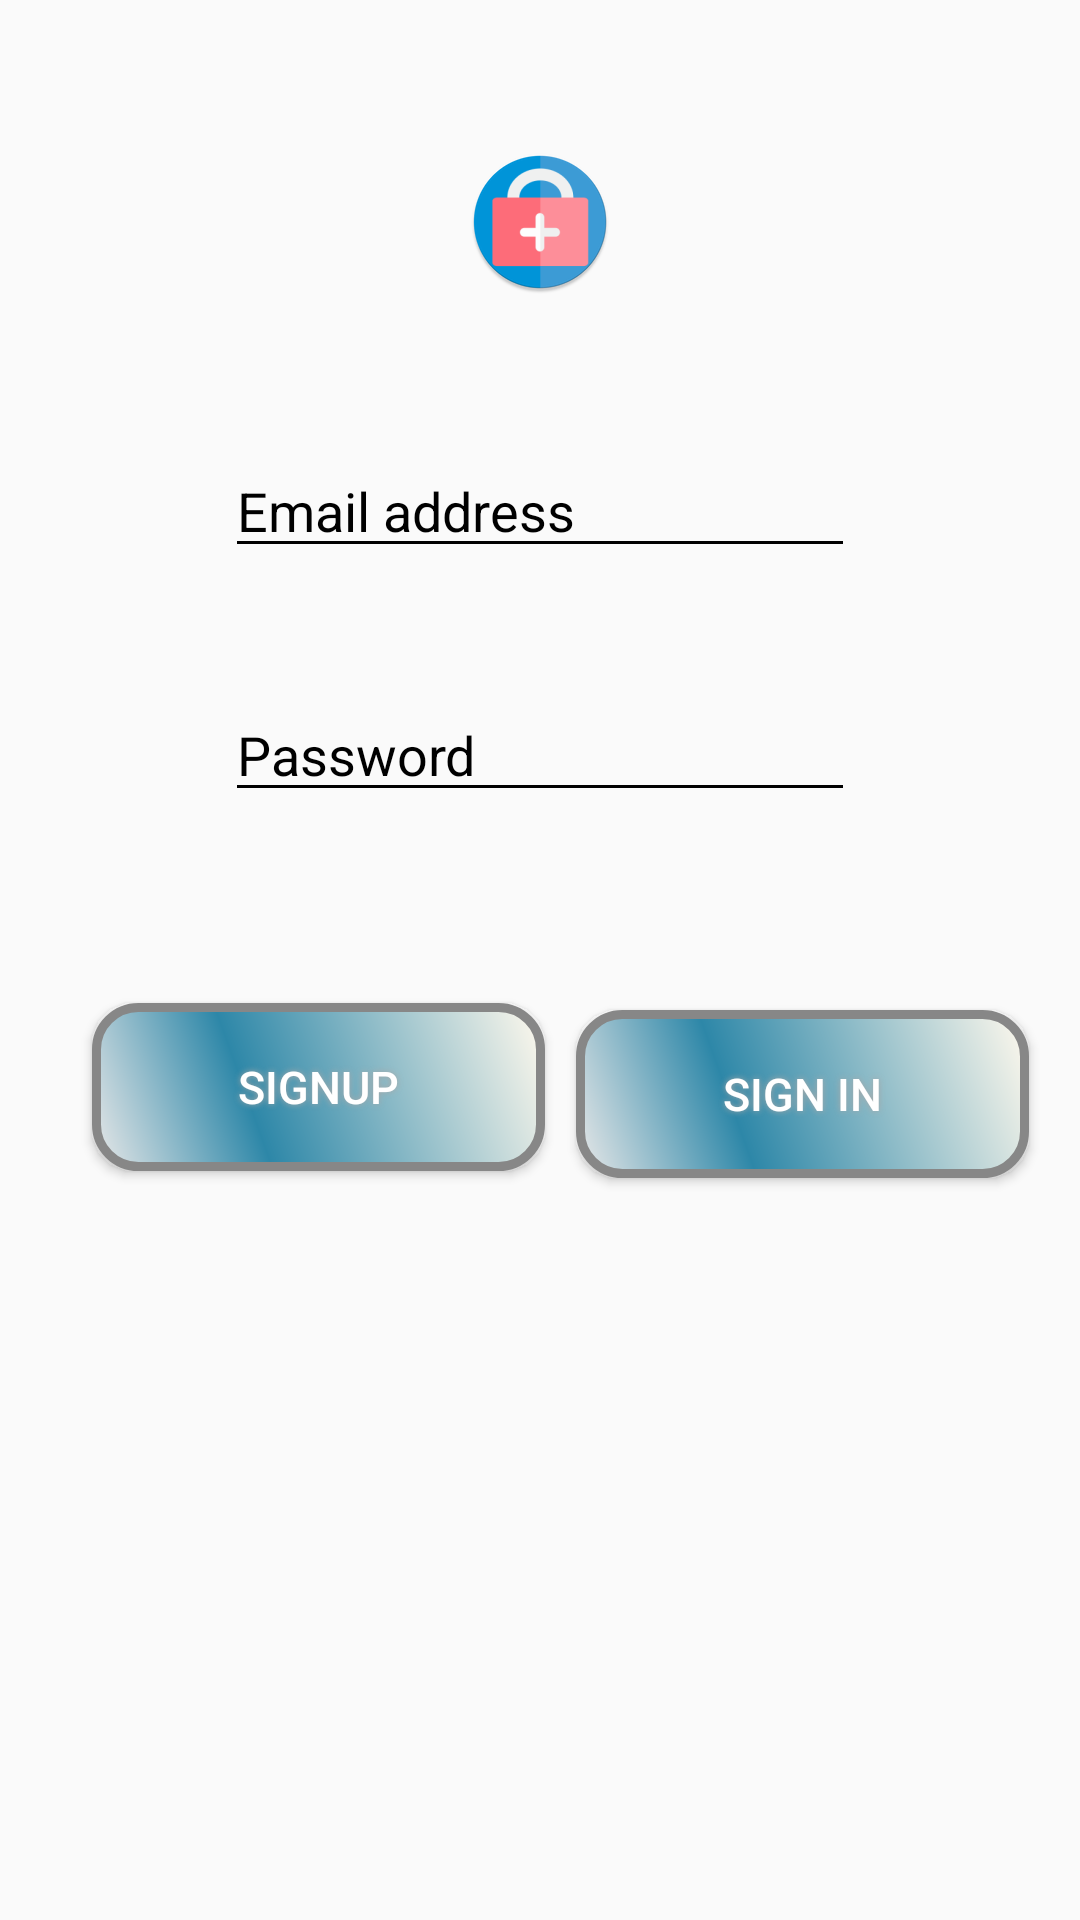

This screen was rendered from an Android layout file. Write that file and the resources it references.
<!-- AndroidManifest.xml: application theme AppTheme -->
<!-- res/layout/activity_sign_up.xml -->
<?xml version="1.0" encoding="utf-8"?>
<android.support.constraint.ConstraintLayout xmlns:android="http://schemas.android.com/apk/res/android"
    xmlns:app="http://schemas.android.com/apk/res-auto"
    xmlns:tools="http://schemas.android.com/tools"
    android:layout_width="match_parent"
    android:layout_height="match_parent"

    tools:context="com.example.acer.doctord.SignUp">


    <EditText
        android:id="@+id/email"
        android:layout_width="wrap_content"
        android:layout_height="wrap_content"
        android:layout_marginEnd="8dp"
        android:layout_marginStart="8dp"
        android:layout_marginTop="50dp"
        android:backgroundTint="#000000"
        android:ems="10"
        android:hint="Email address"
        android:inputType="textPersonName"

        android:textColor="#000000"
        android:textColorHint="#000000"
        app:layout_constraintEnd_toEndOf="parent"
        app:layout_constraintStart_toStartOf="parent"
        app:layout_constraintTop_toBottomOf="@+id/imageView2" />

    <EditText
        android:id="@+id/pass"
        android:layout_width="wrap_content"
        android:layout_height="wrap_content"
        android:layout_marginEnd="8dp"
        android:layout_marginStart="8dp"
        android:layout_marginTop="40dp"
        android:ems="10"
        android:hint="Password"
        android:inputType="textPassword"
        android:backgroundTint="#000000"
        android:textColor="#000000"
        android:textColorHint="#000000"
        app:layout_constraintEnd_toEndOf="parent"
        app:layout_constraintStart_toStartOf="parent"
        app:layout_constraintTop_toBottomOf="@+id/email" />

    <ImageView
        android:id="@+id/imageView2"
        android:layout_width="wrap_content"
        android:layout_height="wrap_content"
        android:layout_marginEnd="8dp"
        android:layout_marginStart="8dp"
        android:layout_marginTop="50dp"
        app:layout_constraintEnd_toEndOf="parent"
        app:layout_constraintStart_toStartOf="parent"
        app:layout_constraintTop_toTopOf="parent"
        app:srcCompat="@mipmap/ic_launcher_round" />

    <Button
        android:id="@+id/signingup"

        android:layout_width="151dp"
        android:layout_height="56dp"
        android:layout_marginBottom="8dp"


        android:layout_marginEnd="8dp"
        android:layout_marginStart="28dp"
        android:background="@drawable/buttonshape"
        android:shadowColor="#A8A8A8"
        android:shadowDx="0"
        android:shadowDy="0"
        android:shadowRadius="5"
        android:text="Signup"
        android:textColor="#FFFFFF"
        android:textSize="15dp"
        app:layout_constraintBottom_toBottomOf="parent"
        app:layout_constraintEnd_toStartOf="@+id/signin"
        app:layout_constraintStart_toStartOf="parent"
        app:layout_constraintTop_toBottomOf="@+id/pass"
        app:layout_constraintVertical_bias="0.209"
        android:layout_marginRight="8dp"
        android:layout_marginLeft="28dp" />

    <ProgressBar
        android:visibility="gone"
        android:id="@+id/progressBar2"
        android:layout_width="wrap_content"
        android:layout_height="wrap_content"
        android:layout_marginBottom="8dp"
        android:layout_marginEnd="8dp"
        android:layout_marginStart="8dp"
        app:layout_constraintBottom_toTopOf="@+id/pass"
        app:layout_constraintEnd_toEndOf="parent"
        app:layout_constraintStart_toStartOf="parent" />

    <Button
        android:id="@+id/signin"

        android:layout_width="151dp"
        android:layout_height="56dp"
        android:layout_marginBottom="8dp"


        android:layout_marginStart="192dp"
        android:background="@drawable/buttonshape"
        android:shadowColor="#A8A8A8"
        android:shadowDx="0"
        android:shadowDy="0"
        android:shadowRadius="5"
        android:text="Sign in"
        android:textColor="#FFFFFF"
        android:textSize="15dp"
        app:layout_constraintBottom_toBottomOf="parent"
        app:layout_constraintStart_toStartOf="parent"
        app:layout_constraintTop_toBottomOf="@+id/pass"
        app:layout_constraintVertical_bias="0.216" />
</android.support.constraint.ConstraintLayout>
<!-- resources referenced by this layout -->
<resources>
  <!-- drawable buttonshape (drawable) -->
  <?xml version="1.0" encoding="utf-8"?>
  <shape xmlns:android="http://schemas.android.com/apk/res/android" android:shape="rectangle" >
      <corners
          android:radius="14dp"
          />
      <gradient
          android:angle="45"
          android:centerX="35%"
          android:centerColor="#2D87A8"
          android:startColor="#E8E8E8"
          android:endColor="#FFF9ED"
          android:type="linear"
          />
      <padding
          android:left="0dp"
          android:top="0dp"
          android:right="0dp"
          android:bottom="0dp"
          />
      <size
          android:width="133dp"
          android:height="39dp"
          />
      <stroke
          android:width="3dp"
          android:color="#878787"
          />
  </shape>
  <!-- mipmap ic_launcher_round: png bitmap (mipmap-hdpi, 3714 bytes) -->
  <style name="AppTheme" parent="Theme.AppCompat.Light.DarkActionBar">
          
          <item name="colorPrimary">@color/colorPrimary</item>
          <item name="colorPrimaryDark">@color/colorPrimaryDark</item>
          <item name="colorAccent">@color/colorAccent</item>
      </style>
  <!-- not gathered from this repository: default colours our renderer supplied (Android Studio template values) -->
  <color name="colorPrimary">#FF6200EE</color>
  <color name="colorPrimaryDark">#FF3700B3</color>
  <color name="colorAccent">#FF03DAC5</color>
</resources>
